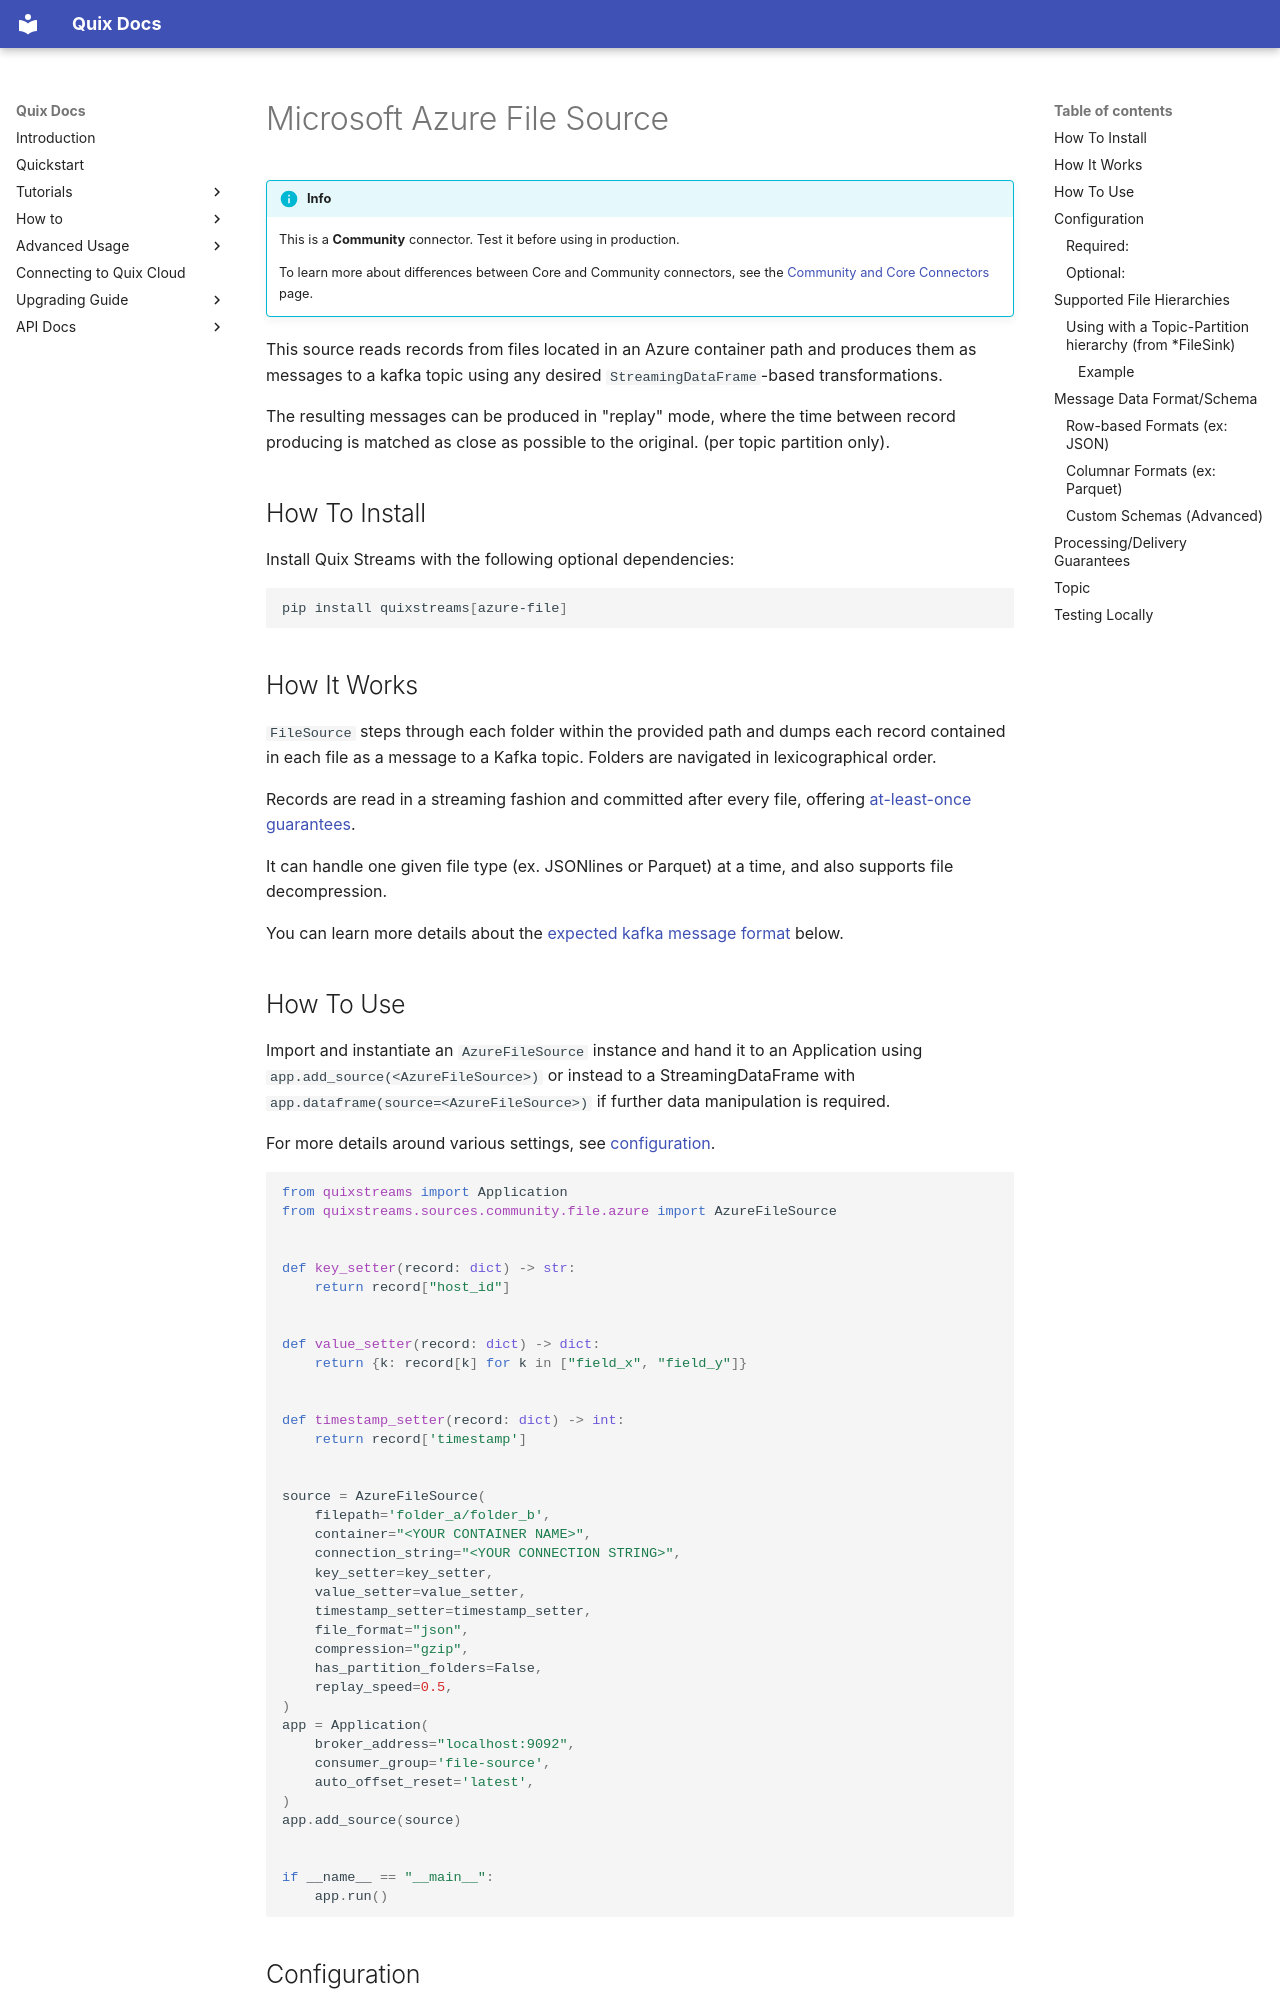

repository: quixio/quix-streams · page: connectors/sources/microsoft-azure-file-source/index.html · generator: mkdocs

# Microsoft Azure File Source

!!! info

    This is a **Community** connector. Test it before using in production.

    To learn more about differences between Core and Community connectors, see the [Community and Core Connectors](../community-and-core.md) page.

This source reads records from files located in an Azure container path and produces 
them as messages to a kafka topic using any desired `StreamingDataFrame`-based transformations. 

The resulting messages can be produced in "replay" mode, where the time between record 
producing is matched as close as possible to the original. (per topic partition only).


## How To Install

Install Quix Streams with the following optional dependencies:

```bash
pip install quixstreams[azure-file]
```

## How It Works

`FileSource` steps through each folder within the provided path and dumps each record 
contained in each file as a message to a Kafka topic. Folders are navigated in 
lexicographical order.

Records are read in a streaming fashion and committed after every file, offering 
[at-least-once guarantees](#processingdelivery-guarantees).

It can handle one given file type (ex. JSONlines or Parquet) at a time, and also 
supports file decompression.

You can learn more details about the [expected kafka message format](#message-data-formatschema) below.

## How To Use

Import and instantiate an `AzureFileSource` instance and hand it to an Application using
`app.add_source(<AzureFileSource>)` or instead to a StreamingDataFrame with 
`app.dataframe(source=<AzureFileSource>)` if further data manipulation is required.

For more details around various settings, see [configuration](#configuration).

```python
from quixstreams import Application
from quixstreams.sources.community.file.azure import AzureFileSource


def key_setter(record: dict) -> str:
    return record["host_id"]


def value_setter(record: dict) -> dict:
    return {k: record[k] for k in ["field_x", "field_y"]}


def timestamp_setter(record: dict) -> int:
    return record['timestamp']


source = AzureFileSource(
    filepath='folder_a/folder_b',
    container="<YOUR CONTAINER NAME>",
    connection_string="<YOUR CONNECTION STRING>",
    key_setter=key_setter,
    value_setter=value_setter,
    timestamp_setter=timestamp_setter,
    file_format="json",
    compression="gzip",
    has_partition_folders=False,
    replay_speed=0.5,
)
app = Application(
    broker_address="localhost:9092", 
    consumer_group='file-source',
    auto_offset_reset='latest',
)
app.add_source(source)


if __name__ == "__main__":
    app.run()
```

## Configuration

Here are some important configurations to be aware of (see [File Source API](../../api-reference/sources.md#filesource) for all parameters).
